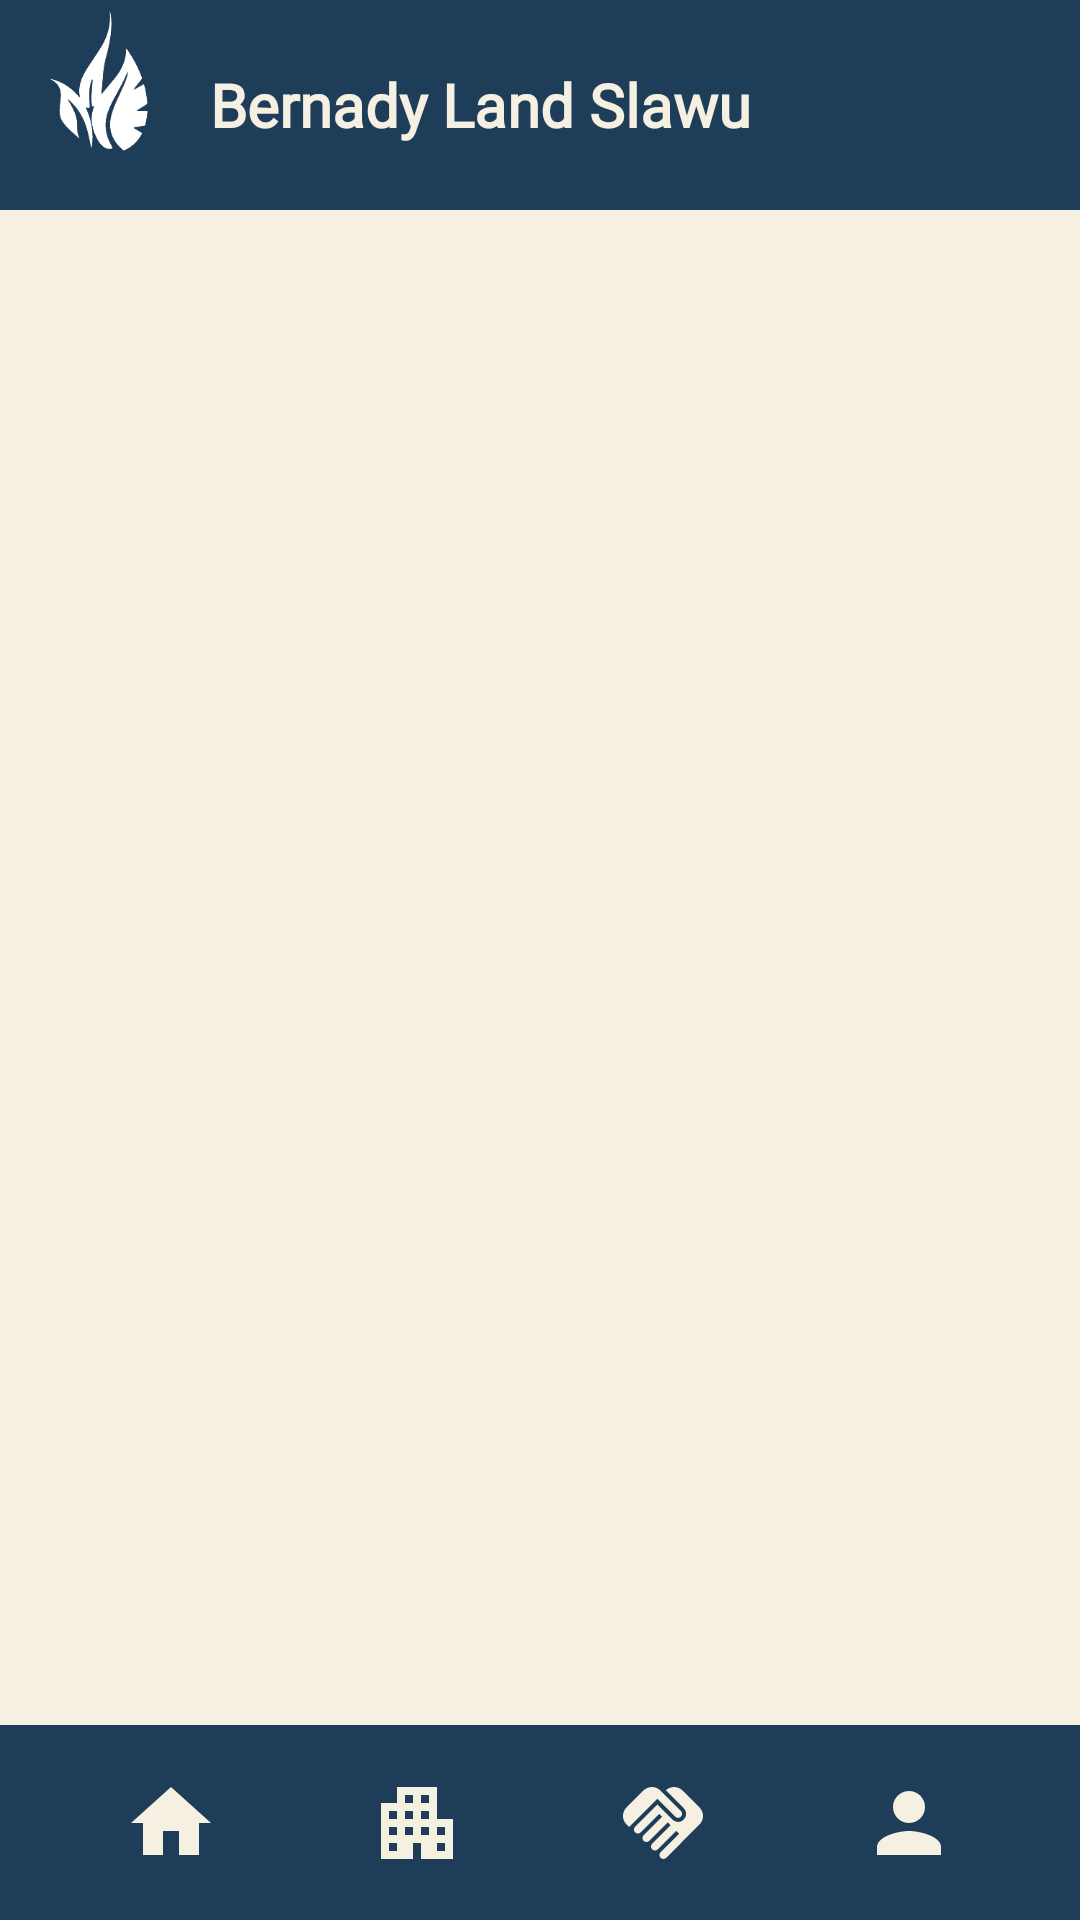

Write the Android layout XML for this screen, with the resource values it uses.
<!-- AndroidManifest.xml: application theme Theme.ProjectWebAPP -->
<!-- res/layout/activity_home.xml -->
<?xml version="1.0" encoding="utf-8"?>
<androidx.constraintlayout.widget.ConstraintLayout xmlns:android="http://schemas.android.com/apk/res/android"
    xmlns:app="http://schemas.android.com/apk/res-auto"
    xmlns:tools="http://schemas.android.com/tools"
    android:layout_width="match_parent"
    android:layout_height="match_parent"
    android:background="#f5f0e1"
    tools:context=".HomeActivity">

        <LinearLayout
            android:layout_width="match_parent"
            android:layout_height="match_parent"
            android:orientation="vertical" >

            <RelativeLayout
                android:layout_width="match_parent"
                android:layout_height="70dp"
                android:background="@color/btn">


                <ImageView
                    android:layout_width="66dp"
                    android:layout_height="54dp"
                    app:srcCompat="@drawable/bernady_logo"
                    tools:layout_editor_absoluteX="16dp"
                    tools:layout_editor_absoluteY="8dp" />

                <TextView
                    android:layout_width="wrap_content"
                    android:layout_height="wrap_content"
                    android:text="Bernady Land Slawu"
                    android:textColor="#f5f0e1"
                    android:textSize="20sp"
                    android:textStyle="bold"
                    android:fontFamily="@font/poppinsregular"
                    tools:layout_editor_absoluteX="89dp"
                    tools:layout_editor_absoluteY="22dp"
                    android:layout_centerVertical="true"
                    android:layout_marginStart="70dp"/>


            </RelativeLayout>

            <LinearLayout
                android:id="@+id/fragmentContainer"
                android:layout_width="match_parent"
                android:layout_height="match_parent"
                android:orientation="vertical">

            </LinearLayout>
        </LinearLayout>

    <androidx.coordinatorlayout.widget.CoordinatorLayout
        android:layout_width="match_parent"
        android:layout_height="65dp"
        app:layout_constraintBottom_toBottomOf="parent"
        app:layout_constraintEnd_toEndOf="parent"
        app:layout_constraintStart_toStartOf="parent">

        <com.google.android.material.bottomappbar.BottomAppBar
            android:layout_width="match_parent"
            android:id="@+id/app_bar"
            android:layout_height="match_parent"
            android:layout_gravity="bottom"
            app:tint="@color/white"
            app:backgroundTint="@color/btn">

            <LinearLayout
                android:layout_width="match_parent"
                android:layout_height="match_parent"
                android:layout_marginEnd="16dp"
                android:orientation="horizontal">

                <LinearLayout
                    android:id="@+id/homeLayout"
                    android:layout_width="0dp"
                    android:layout_height="match_parent"
                    android:layout_weight="0.25"
                    android:orientation="vertical">

                    <ImageView
                        android:id="@+id/homeButton"
                        android:layout_width="32dp"
                        android:layout_height="match_parent"
                        android:layout_gravity="center"
                        android:layout_weight="0"
                        android:src="@drawable/home"/>
                </LinearLayout>

                <LinearLayout
                    android:id="@+id/layananLayout"
                    android:layout_width="0dp"
                    android:layout_height="match_parent"
                    android:layout_weight="0.25"
                    android:orientation="vertical">

                    <ImageView
                        android:id="@+id/layananButton"
                        android:layout_width="32dp"
                        android:layout_height="match_parent"
                        android:layout_gravity="center"
                        android:layout_weight="1"
                        android:src="@drawable/cluster" />
                </LinearLayout>

                <LinearLayout
                    android:id="@+id/clusterLayout"
                    android:layout_width="0dp"
                    android:layout_height="match_parent"
                    android:layout_weight="0.25"
                    android:orientation="vertical">

                    <ImageView
                        android:id="@+id/clusterButton"
                        android:layout_width="32dp"
                        android:layout_height="match_parent"
                        android:layout_gravity="center"
                        android:layout_weight="1"
                        android:src="@drawable/layanan_1" />
                </LinearLayout>

                <LinearLayout
                    android:id="@+id/settingLayout"
                    android:layout_width="0dp"
                    android:layout_height="match_parent"
                    android:layout_weight="0.25"
                    android:orientation="vertical">

                    <ImageView
                        android:id="@+id/settingButton"
                        android:layout_width="32dp"
                        android:layout_height="match_parent"
                        android:layout_gravity="center"
                        android:layout_weight="1"
                        android:src="@drawable/person" />
                </LinearLayout>
            </LinearLayout>
        </com.google.android.material.bottomappbar.BottomAppBar>
    </androidx.coordinatorlayout.widget.CoordinatorLayout>
</androidx.constraintlayout.widget.ConstraintLayout>
<!-- resources referenced by this layout -->
<resources>
  <color name="btn">#1e3d59</color>
  <color name="white">#FFFFFFFF</color>
  <!-- drawable bernady_logo: png bitmap (drawable, 9573 bytes) -->
  <!-- drawable cluster (drawable) -->
  <vector android:height="24dp" android:tint="#F5F0E1"
      android:viewportHeight="24" android:viewportWidth="24"
      android:width="24dp" xmlns:android="http://schemas.android.com/apk/res/android">
      <path android:fillColor="@android:color/white" android:pathData="M17,11V3H7v4H3v14h8v-4h2v4h8V11H17zM7,19H5v-2h2V19zM7,15H5v-2h2V15zM7,11H5V9h2V11zM11,15H9v-2h2V15zM11,11H9V9h2V11zM11,7H9V5h2V7zM15,15h-2v-2h2V15zM15,11h-2V9h2V11zM15,7h-2V5h2V7zM19,19h-2v-2h2V19zM19,15h-2v-2h2V15z"/>
  </vector>
  <!-- drawable home (drawable) -->
  <vector android:height="48dp" android:tint="#F5F0E1"
      android:viewportHeight="24" android:viewportWidth="24"
      android:width="48dp" xmlns:android="http://schemas.android.com/apk/res/android">
      <path android:fillColor="@android:color/white" android:pathData="M10,20v-6h4v6h5v-8h3L12,3 2,12h3v8z"/>
  </vector>
  <!-- drawable layanan_1 (drawable) -->
  <vector android:height="24dp" android:tint="#F5F0E1"
      android:viewportHeight="24" android:viewportWidth="24"
      android:width="24dp" xmlns:android="http://schemas.android.com/apk/res/android">
      <path android:fillColor="@android:color/white" android:pathData="M16.48,10.41c-0.39,0.39 -1.04,0.39 -1.43,0l-4.47,-4.46l-7.05,7.04l-0.66,-0.63c-1.17,-1.17 -1.17,-3.07 0,-4.24l4.24,-4.24c1.17,-1.17 3.07,-1.17 4.24,0L16.48,9C16.87,9.39 16.87,10.02 16.48,10.41zM17.18,8.29c0.78,0.78 0.78,2.05 0,2.83c-1.27,1.27 -2.61,0.22 -2.83,0l-3.76,-3.76l-5.57,5.57c-0.39,0.39 -0.39,1.02 0,1.41c0.39,0.39 1.02,0.39 1.42,0l4.62,-4.62l0.71,0.71l-4.62,4.62c-0.39,0.39 -0.39,1.02 0,1.41c0.39,0.39 1.02,0.39 1.42,0l4.62,-4.62l0.71,0.71l-4.62,4.62c-0.39,0.39 -0.39,1.02 0,1.41c0.39,0.39 1.02,0.39 1.41,0l4.62,-4.62l0.71,0.71l-4.62,4.62c-0.39,0.39 -0.39,1.02 0,1.41c0.39,0.39 1.02,0.39 1.41,0l8.32,-8.34c1.17,-1.17 1.17,-3.07 0,-4.24l-4.24,-4.24c-1.15,-1.15 -3.01,-1.17 -4.18,-0.06L17.18,8.29z"/>
  </vector>
  <!-- drawable person (drawable) -->
  <vector android:height="24dp" android:tint="#F5F0E1"
      android:viewportHeight="24" android:viewportWidth="24"
      android:width="24dp" xmlns:android="http://schemas.android.com/apk/res/android">
      <path android:fillColor="@android:color/white" android:pathData="M12,12c2.21,0 4,-1.79 4,-4s-1.79,-4 -4,-4 -4,1.79 -4,4 1.79,4 4,4zM12,14c-2.67,0 -8,1.34 -8,4v2h16v-2c0,-2.66 -5.33,-4 -8,-4z"/>
  </vector>
  <style name="Theme.ProjectWebAPP" parent="Theme.MaterialComponents.DayNight.NoActionBar">
          
          <item name="colorPrimary">@color/purple_500</item>
          <item name="colorPrimaryVariant">@color/purple_700</item>
          <item name="colorOnPrimary">@color/white</item>
          
          <item name="colorSecondary">@color/teal_200</item>
          <item name="colorSecondaryVariant">@color/teal_700</item>
          <item name="colorOnSecondary">@color/black</item>
          
          <item name="android:statusBarColor">?attr/colorPrimaryVariant</item>
          
      </style>
  <color name="purple_500">#FF6200EE</color>
  <color name="purple_700">#FF3700B3</color>
  <color name="teal_200">#FF03DAC5</color>
  <color name="teal_700">#FF018786</color>
  <color name="black">#FF000000</color>
</resources>
